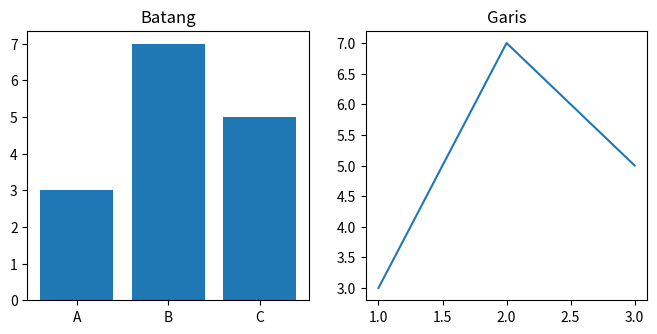

Generate this figure with matplotlib:
import matplotlib.pyplot as plt

plt.figure(figsize=(8, 3.5))
plt.subplot(1, 2, 1)
plt.bar(["A", "B", "C"], [3, 7, 5])
plt.title("Batang")
plt.subplot(1, 2, 2)
plt.plot([1, 2, 3], [3, 7, 5])
plt.title("Garis")
plt.show()
